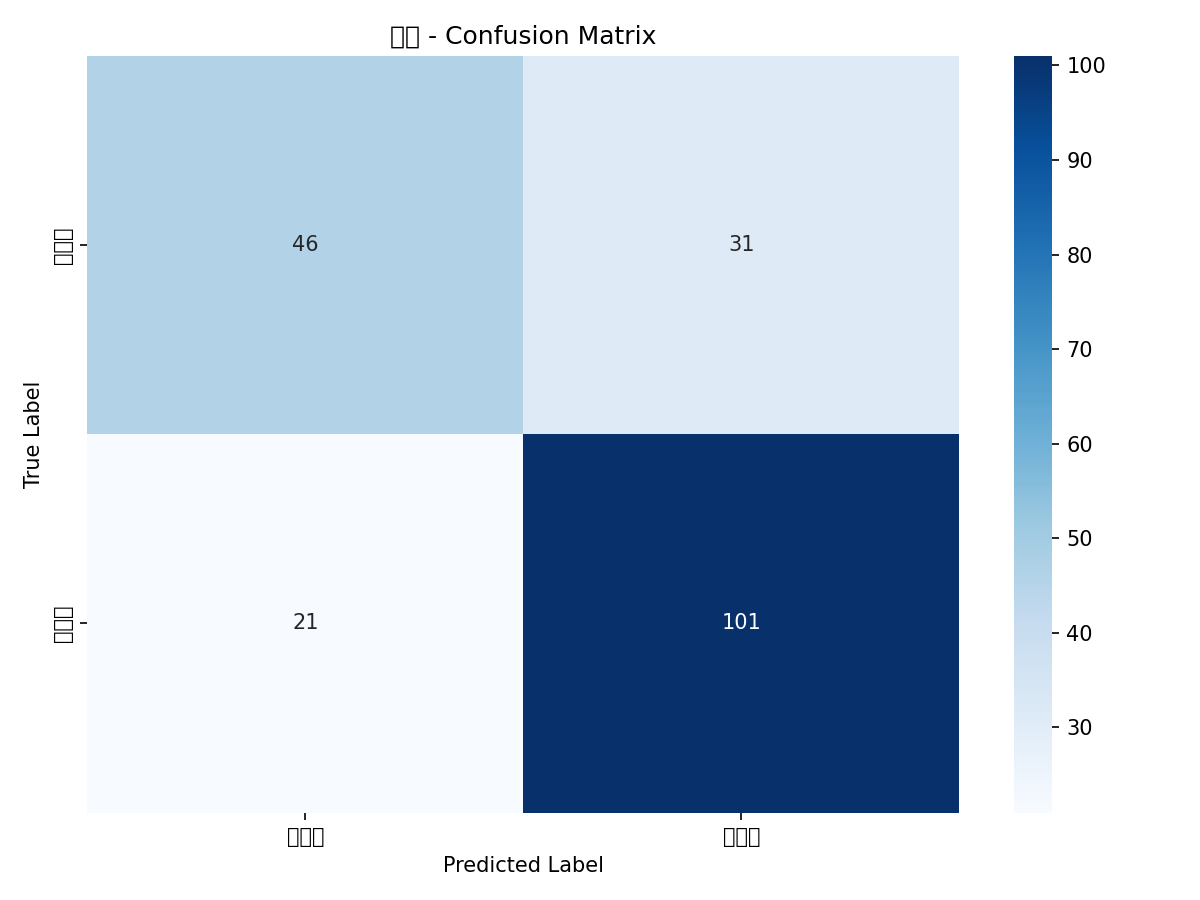

Source data for this figure (header and first rows):
, 无腻苔, 有腻苔
无腻苔, 46, 31
有腻苔, 21, 101
